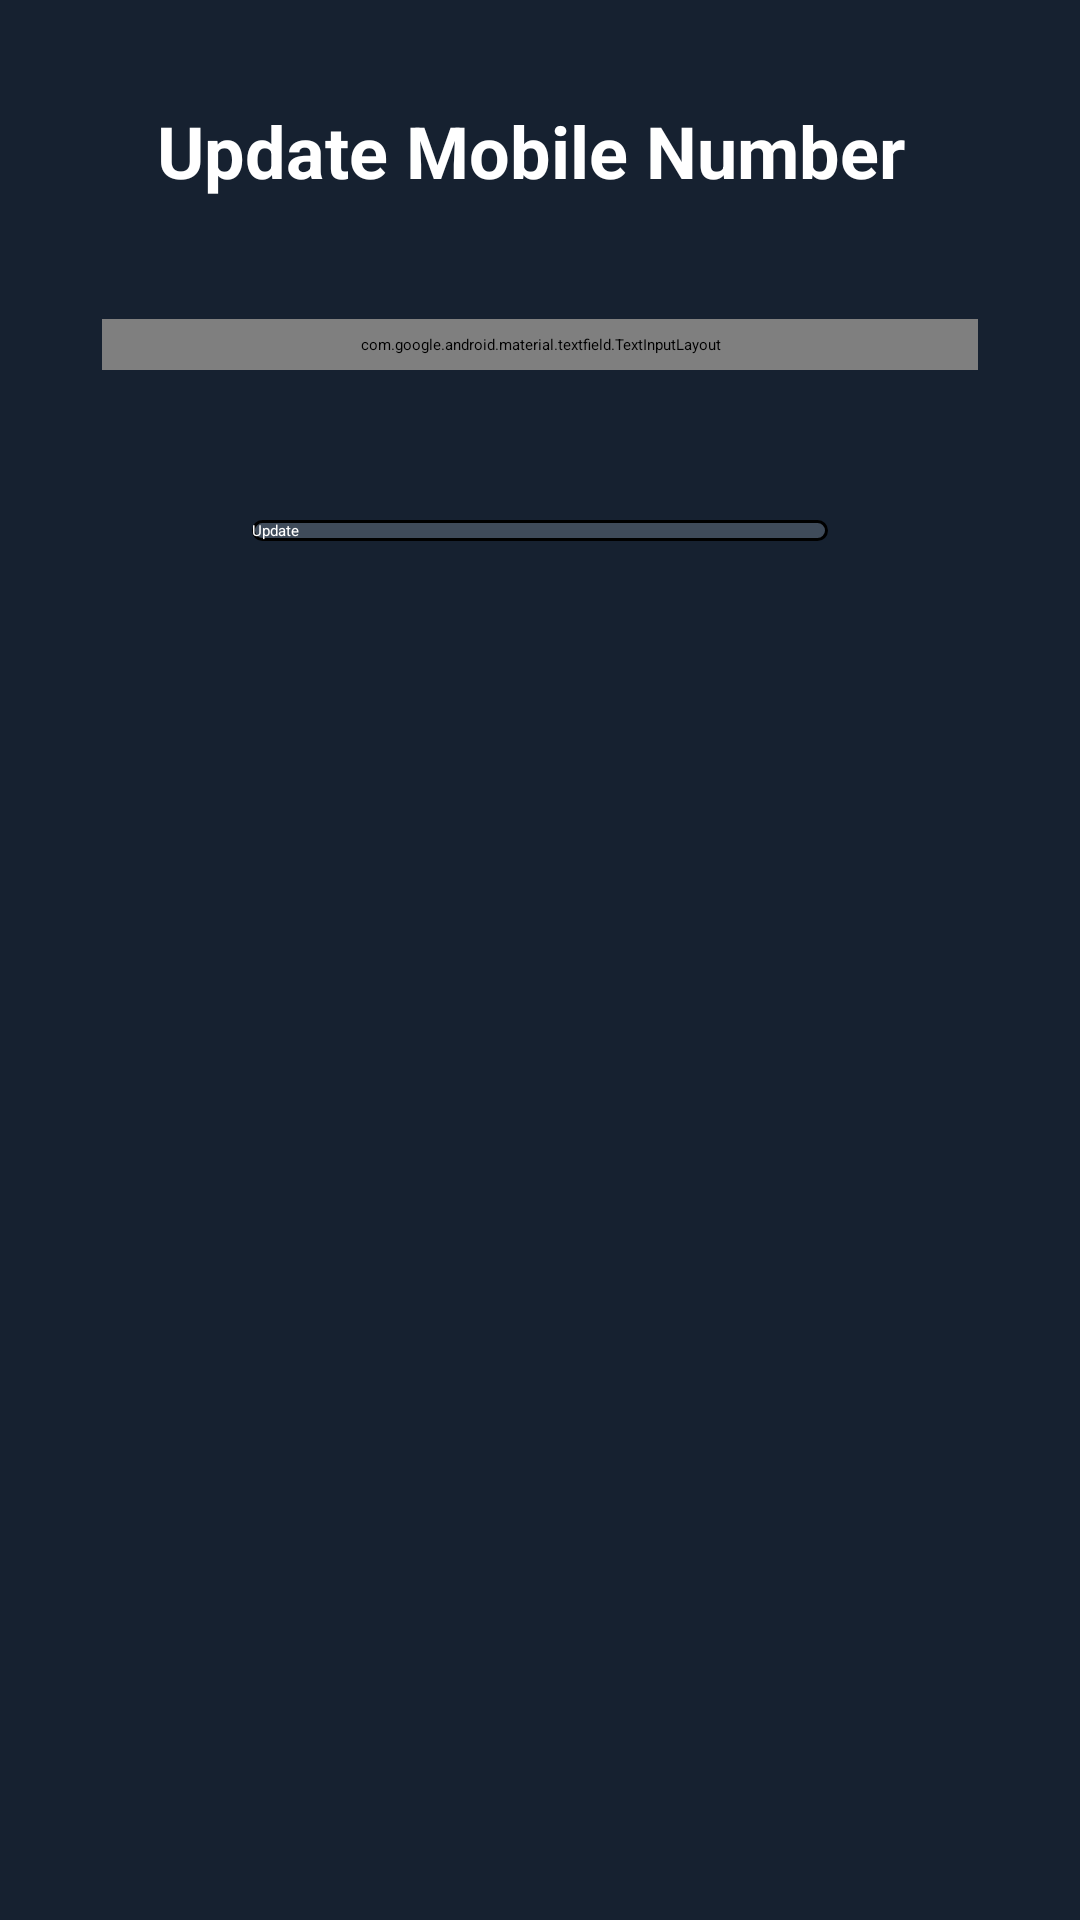

This screen was rendered from an Android layout file. Write that file and the resources it references.
<!-- AndroidManifest.xml: application theme Theme.BankBalanceCheckApp -->
<!-- res/layout/activity_update_mobile_number.xml -->
<?xml version="1.0" encoding="utf-8"?>
<LinearLayout xmlns:android="http://schemas.android.com/apk/res/android"
    xmlns:app="http://schemas.android.com/apk/res-auto"
    xmlns:tools="http://schemas.android.com/tools"
    android:id="@+id/main"
    android:layout_width="match_parent"
    android:layout_height="match_parent"
    android:background="@color/bgcolor"
    android:orientation="vertical"
    android:padding="22dp"
    tools:context=".UpdateMobileNumber">


    <LinearLayout
        android:layout_width="match_parent"
        android:layout_height="match_parent"
        android:orientation="vertical"
        android:layout_margin="12dp">

        <TextView
            android:layout_width="wrap_content"
            android:layout_height="wrap_content"
            android:layout_gravity="center"
            android:layout_marginBottom="40dp"
            android:text="Update Mobile Number "
            android:textColor="@color/white"
            android:textSize="24sp"
            android:textStyle="bold" />



        <com.google.android.material.textfield.TextInputLayout
            android:id="@+id/newMobileNumber"
            android:layout_width="match_parent"
            android:layout_height="wrap_content"
            android:hint="Enter New Mobile number "
            android:padding="5dp"
            app:boxBackgroundColor="@color/darkGray"
            app:boxBackgroundMode="outline"
            app:boxStrokeColor="@color/skyBlue"
            app:hintTextColor="@color/white"
            app:shapeAppearanceOverlay="@style/RoundedTextInput">

            <com.google.android.material.textfield.TextInputEditText
                android:id="@+id/newMobileNumber_content"
                android:layout_width="match_parent"
                android:layout_height="wrap_content"
                android:inputType="number"
                android:textColor="@color/white"
                android:textSize="16sp" />
        </com.google.android.material.textfield.TextInputLayout>

        <androidx.appcompat.widget.AppCompatButton
            android:id="@+id/updateMobileNumberBtn"
            android:layout_width="match_parent"
            android:layout_height="wrap_content"
            android:layout_marginHorizontal="50dp"
            android:layout_marginTop="50dp"
            android:background="@drawable/custombtn"
            android:text="Update"
            android:textColor="@color/white" />
    </LinearLayout>
</LinearLayout>
<!-- resources referenced by this layout -->
<resources>
  <color name="bgcolor">#162130</color>
  <color name="darkGray">#A9A9A9</color>
  <color name="skyBlue">#87CEEB</color>
  <color name="white">#FFFFFFFF</color>
  <!-- drawable custombtn (drawable) -->
  <?xml version="1.0" encoding="utf-8"?>
  <shape xmlns:android="http://schemas.android.com/apk/res/android" android:shape="rectangle">
  
      <solid android:color="#3F4B5A"/>
      <corners android:radius="16dp"/>
      <stroke android:width="3px" android:color="@color/black"/>
  
  </shape>
  <style name="RoundedTextInput">
          <item name="cornerSize">12dp</item>
      </style>
  <color name="black">#FF000000</color>
</resources>
